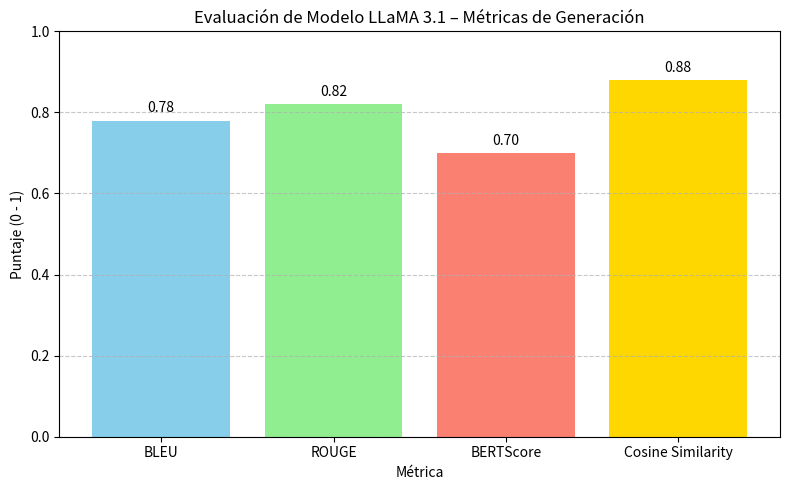

Write Python code to recreate this figure.
import matplotlib.pyplot as plt


metricas = ['BLEU', 'ROUGE', 'BERTScore', 'Cosine Similarity']
valores = [0.78, 0.82, 0.70, 0.88] 

plt.figure(figsize=(8, 5))
plt.bar(metricas, valores, color=['skyblue', 'lightgreen', 'salmon', 'gold'])
plt.ylim(0, 1)
plt.title('Evaluación de Modelo LLaMA 3.1 – Métricas de Generación')
plt.ylabel('Puntaje (0 - 1)')
plt.xlabel('Métrica')
plt.grid(axis='y', linestyle='--', alpha=0.7)

for i, v in enumerate(valores):
    plt.text(i, v + 0.02, f"{v:.2f}", ha='center')

plt.tight_layout()
plt.show()
